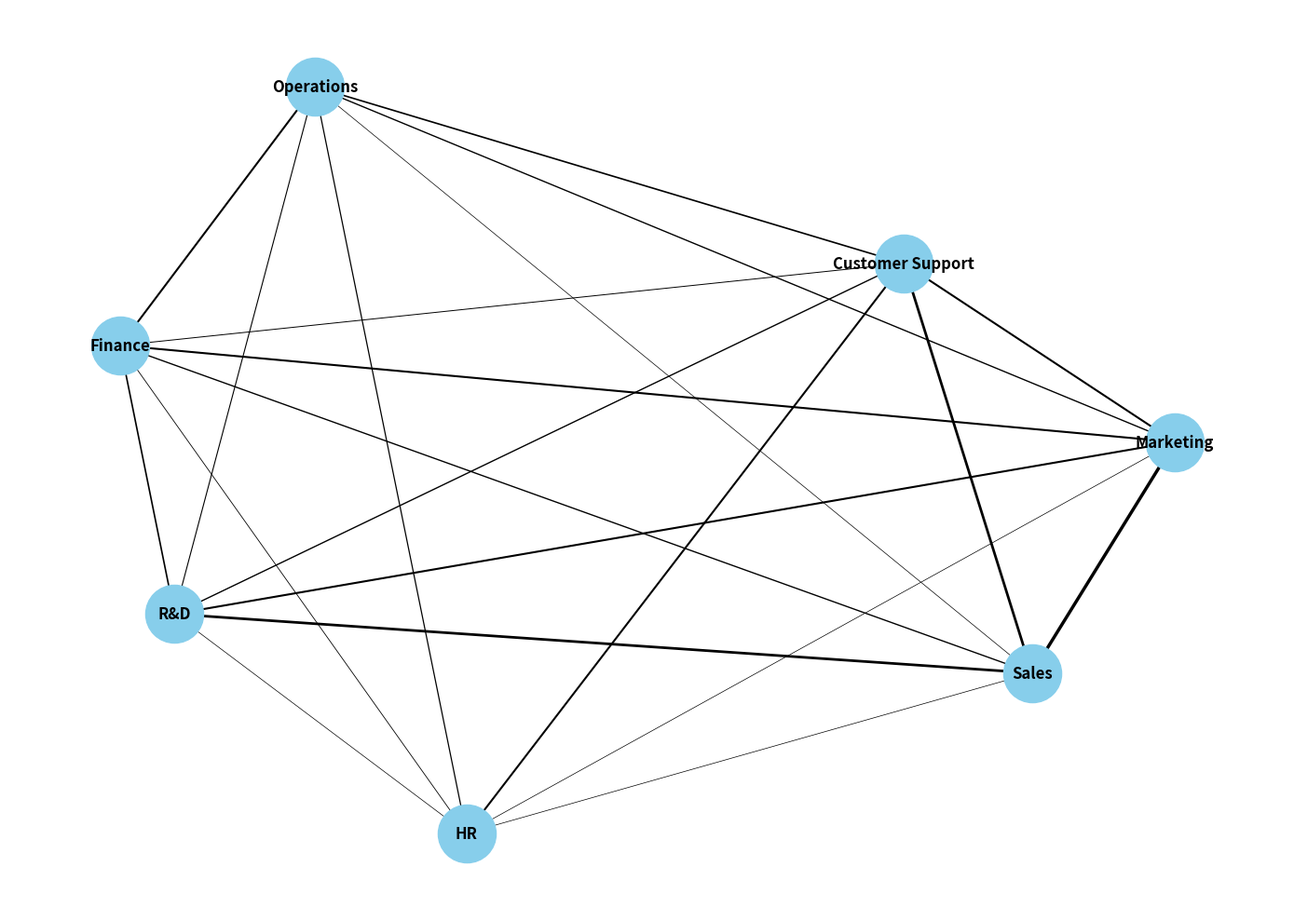

Source code (Python):
import matplotlib.pyplot as plt
import networkx as nx

departments = ['R&D', 'Marketing', 'Sales', 'HR', 'Customer Support', 'Finance', 'Operations']
communication_matrix = [
    [0, 15, 20, 5, 10, 12, 8],
    [10, 0, 25, 5, 15, 15, 10],
    [5, 10, 0, 5, 20, 10, 5],
    [10, 5, 5, 0, 15, 6, 9],
    [5, 5, 15, 10, 0, 7, 12],
    [10, 15, 20, 8, 5, 0, 15],
    [5, 10, 10, 5, 15, 15, 0]
]

G = nx.Graph()
G.add_nodes_from(departments)

for i, source in enumerate(departments):
    for j, target in enumerate(departments):
        if i < j and communication_matrix[i][j] > 0:
            G.add_edge(source, target, weight=communication_matrix[i][j])

pos = nx.spring_layout(G, k=0.3, iterations=50)

plt.figure(figsize=(14, 10))
nx.draw_networkx_nodes(G, pos, node_size=2000, node_color='skyblue')
nx.draw_networkx_labels(G, pos, font_size=12, font_color='black', font_weight='bold')

edges = G.edges(data=True)
nx.draw_networkx_edges(G, pos, edgelist=edges, width=[edge[2]['weight'] * 0.1 for edge in edges])

plt.axis('off')
plt.tight_layout()
plt.show()
